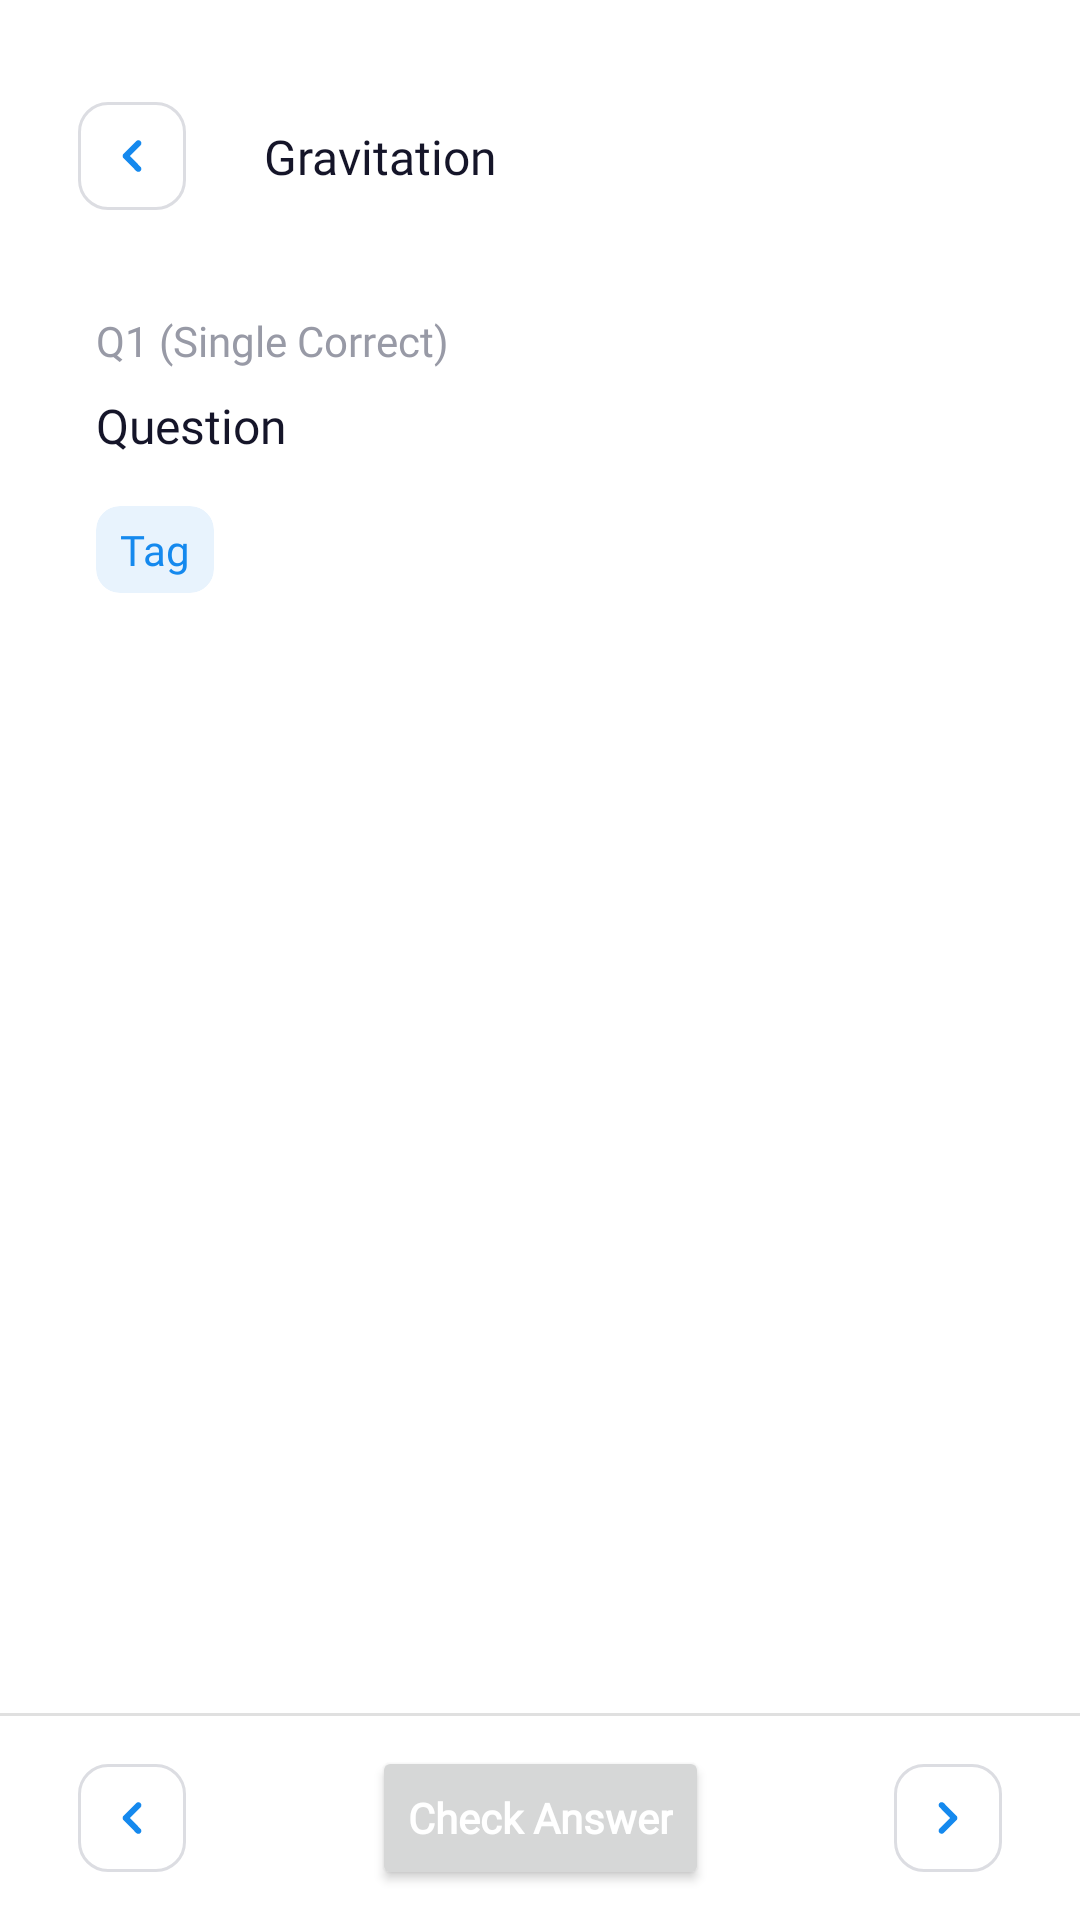

Layout XML and referenced resources for this Android screen:
<!-- AndroidManifest.xml: application theme Theme.AndroidTaskMathonGo -->
<!-- res/layout/activity_option.xml -->
<?xml version="1.0" encoding="utf-8"?>
<androidx.constraintlayout.widget.ConstraintLayout
    xmlns:android="http://schemas.android.com/apk/res/android"
    xmlns:app="http://schemas.android.com/apk/res-auto"
    xmlns:tools="http://schemas.android.com/tools"
    android:layout_width="match_parent"
    android:layout_height="match_parent"
    tools:context=".activity.OptionActivity"
    android:background="@color/app_theme">

    <androidx.core.widget.NestedScrollView
        android:id="@+id/scroll_view"
        android:layout_width="match_parent"
        android:layout_height="0dp"
        android:layout_marginBottom="8dp"
        app:layout_constraintBottom_toTopOf="@id/divider2"
        app:layout_constraintTop_toTopOf="parent">

        <androidx.constraintlayout.widget.ConstraintLayout
            android:layout_width="match_parent"
            android:layout_height="wrap_content"
            android:background="@color/app_theme"
            tools:context=".activity.OptionActivity">

            <ImageView
                android:id="@+id/image_view_back"
                style="?android:borderlessButtonStyle"
                android:layout_width="wrap_content"
                android:layout_height="wrap_content"
                android:layout_marginTop="24dp"
                app:layout_constraintStart_toStartOf="parent"
                app:layout_constraintTop_toTopOf="parent"
                app:srcCompat="@drawable/ic_back_button" />

            <TextView
                android:id="@+id/text_view_unit_name_detail"
                android:layout_width="wrap_content"
                android:layout_height="wrap_content"
                android:fontFamily="@font/sf_pro_display_medium"
                android:text="@string/gravitation"
                android:textColor="@color/text_color"
                android:textFontWeight="500"
                android:textSize="16sp"
                app:layout_constraintBottom_toBottomOf="@+id/image_view_back"
                app:layout_constraintStart_toEndOf="@+id/image_view_back"
                app:layout_constraintTop_toTopOf="@+id/image_view_back" />

            <TextView
                android:id="@+id/text_view_ques_no_detail"
                android:layout_width="0dp"
                android:layout_height="wrap_content"
                android:layout_marginStart="32dp"
                android:layout_marginTop="24dp"
                android:layout_marginEnd="32dp"
                android:ellipsize="end"
                android:fontFamily="@font/sf_pro_display_regular"
                android:maxLines="1"
                android:text="@string/q1_single_correct"
                android:textColor="@color/text_light_color"
                android:textFontWeight="500"
                android:textSize="14sp"
                app:layout_constraintEnd_toEndOf="parent"
                app:layout_constraintStart_toStartOf="parent"
                app:layout_constraintTop_toBottomOf="@+id/image_view_back" />

            <TextView
                android:id="@+id/text_view_question_detail"
                android:layout_width="0dp"
                android:layout_height="wrap_content"
                android:layout_marginStart="32dp"
                android:layout_marginTop="8dp"
                android:layout_marginEnd="32dp"
                android:fontFamily="@font/sf_pro_display_regular"
                android:text="@string/question"
                android:textColor="@color/text_color"
                android:textFontWeight="500"
                android:textSize="16sp"
                app:layout_constraintEnd_toEndOf="parent"
                app:layout_constraintStart_toStartOf="parent"
                app:layout_constraintTop_toBottomOf="@+id/text_view_ques_no_detail" />

            <androidx.cardview.widget.CardView
                android:id="@+id/card_view_tag_detail"
                android:layout_width="wrap_content"
                android:layout_height="wrap_content"
                android:layout_marginStart="32dp"
                android:layout_marginTop="16dp"
                android:backgroundTint="@color/blue_light_theme"
                app:cardCornerRadius="8dp"
                app:cardElevation="0dp"
                app:layout_constraintStart_toStartOf="parent"
                app:layout_constraintTop_toBottomOf="@+id/text_view_question_detail">

                <TextView
                    android:id="@+id/text_view_tag_detail"
                    android:layout_width="wrap_content"
                    android:layout_height="wrap_content"
                    android:fontFamily="@font/sf_pro_display_regular"
                    android:paddingStart="8dp"
                    android:paddingTop="5dp"
                    android:paddingEnd="8dp"
                    android:paddingBottom="5dp"
                    android:text="Tag"
                    android:textColor="@color/blue_theme"
                    android:textSize="14sp" />
            </androidx.cardview.widget.CardView>

            <androidx.recyclerview.widget.RecyclerView
                android:id="@+id/recycler_view_options"
                android:layout_width="match_parent"
                android:layout_height="match_parent"
                android:layout_marginStart="32dp"
                android:layout_marginTop="24dp"
                android:layout_marginEnd="32dp"
                app:layout_constraintEnd_toEndOf="parent"
                app:layout_constraintStart_toStartOf="parent"
                app:layout_constraintTop_toBottomOf="@+id/card_view_tag_detail" />

            <TextView
                android:id="@+id/text_view_hardcode_sol"
                android:layout_width="wrap_content"
                android:layout_height="wrap_content"
                android:layout_marginStart="32dp"
                android:layout_marginTop="24dp"
                android:text="@string/solution"
                android:textSize="14sp"
                android:textColor="@color/text_light_color"
                android:fontFamily="@font/sf_pro_display_medium"
                app:layout_constraintStart_toStartOf="parent"
                app:layout_constraintTop_toBottomOf="@+id/recycler_view_options"
                android:visibility="gone"/>

            <TextView
                android:id="@+id/text_view_sol"
                android:layout_width="0dp"
                android:layout_height="wrap_content"
                android:layout_marginStart="32dp"
                android:layout_marginTop="8dp"
                android:layout_marginEnd="32dp"
                android:layout_marginBottom="8dp"
                android:fontFamily="@font/sf_pro_display_medium"
                android:text="@string/solution"
                android:textColor="@color/text_color"
                android:textSize="16sp"
                app:layout_constraintBottom_toBottomOf="parent"
                app:layout_constraintEnd_toEndOf="parent"
                app:layout_constraintStart_toStartOf="parent"
                app:layout_constraintTop_toBottomOf="@+id/text_view_hardcode_sol"
                android:visibility="gone"/>

        </androidx.constraintlayout.widget.ConstraintLayout>
    </androidx.core.widget.NestedScrollView>

    <View
        android:id="@+id/divider2"
        android:layout_width="0dp"
        android:layout_height="1dp"
        android:layout_marginBottom="68dp"
        android:background="?android:attr/listDivider"
        app:layout_constraintBottom_toBottomOf="parent"
        app:layout_constraintEnd_toEndOf="parent"
        app:layout_constraintStart_toStartOf="parent" />

    <Button
        android:id="@+id/check_ans_button"
        android:layout_width="wrap_content"
        android:layout_height="wrap_content"
        android:text="@string/check_answer"
        android:textAllCaps="false"
        android:textColor="@color/app_theme"
        android:fontFamily="@font/sf_pro"
        android:textStyle="bold"
        app:layout_constraintBottom_toBottomOf="parent"
        app:layout_constraintEnd_toEndOf="parent"
        app:layout_constraintStart_toStartOf="parent"
        app:layout_constraintTop_toBottomOf="@+id/divider2" />

    <ImageView
        android:id="@+id/image_view_next_ques"
        style="?android:borderlessButtonStyle"
        android:layout_width="wrap_content"
        android:layout_height="wrap_content"
        app:layout_constraintBottom_toBottomOf="parent"
        app:layout_constraintEnd_toEndOf="parent"
        app:layout_constraintTop_toBottomOf="@+id/divider2"
        app:srcCompat="@drawable/ic_next_button" />

    <ImageView
        android:id="@+id/image_view_prev_ques"
        style="?android:borderlessButtonStyle"
        android:layout_width="wrap_content"
        android:layout_height="wrap_content"
        app:layout_constraintBottom_toBottomOf="parent"
        app:layout_constraintStart_toStartOf="parent"
        app:layout_constraintTop_toBottomOf="@+id/divider2"
        app:srcCompat="@drawable/ic_back_button" />
</androidx.constraintlayout.widget.ConstraintLayout>
<!-- resources referenced by this layout -->
<resources>
  <color name="app_theme">#FFFFFF</color>
  <color name="blue_light_theme">#E8F3FD</color>
  <color name="blue_theme">#1589EE</color>
  <color name="text_color">#151529</color>
  <color name="text_light_color">#989AA6</color>
  <!-- drawable ic_back_button (drawable) -->
  <vector xmlns:android="http://schemas.android.com/apk/res/android"
      android:width="36dp"
      android:height="36dp"
      android:viewportWidth="36"
      android:viewportHeight="36">
    <path
        android:strokeWidth="1"
        android:pathData="M10,0.5L26,0.5A9.5,9.5 0,0 1,35.5 10L35.5,26A9.5,9.5 0,0 1,26 35.5L10,35.5A9.5,9.5 0,0 1,0.5 26L0.5,10A9.5,9.5 0,0 1,10 0.5z"
        android:fillColor="#ffffff"
        android:strokeColor="#DCDDE2"/>
    <path
        android:pathData="M17.29,18L20.83,14.46C21.0163,14.2726 21.1208,14.0192 21.1208,13.755C21.1208,13.4908 21.0163,13.2374 20.83,13.05C20.737,12.9563 20.6264,12.8819 20.5046,12.8311C20.3827,12.7803 20.252,12.7542 20.12,12.7542C19.988,12.7542 19.8573,12.7803 19.7354,12.8311C19.6136,12.8819 19.503,12.9563 19.41,13.05L15.17,17.29C15.0763,17.383 15.0019,17.4936 14.9511,17.6154C14.9003,17.7373 14.8742,17.868 14.8742,18C14.8742,18.132 14.9003,18.2627 14.9511,18.3846C15.0019,18.5064 15.0763,18.617 15.17,18.71L19.41,23C19.5034,23.0927 19.6143,23.166 19.7361,23.2158C19.8579,23.2655 19.9884,23.2908 20.12,23.29C20.2516,23.2908 20.3821,23.2655 20.5039,23.2158C20.6257,23.166 20.7366,23.0927 20.83,23C21.0163,22.8126 21.1208,22.5592 21.1208,22.295C21.1208,22.0308 21.0163,21.7774 20.83,21.59L17.29,18Z"
        android:fillColor="#1589EE"/>
  </vector>
  <!-- drawable ic_next_button (drawable) -->
  <vector xmlns:android="http://schemas.android.com/apk/res/android"
      android:width="36dp"
      android:height="36dp"
      android:viewportWidth="36"
      android:viewportHeight="36">
    <path
        android:strokeWidth="1"
        android:pathData="M26,35.5L10,35.5A9.5,9.5 0,0 1,0.5 26L0.5,10A9.5,9.5 0,0 1,10 0.5L26,0.5A9.5,9.5 0,0 1,35.5 10L35.5,26A9.5,9.5 0,0 1,26 35.5z"
        android:fillColor="#ffffff"
        android:strokeColor="#DCDDE2"/>
    <path
        android:pathData="M18.71,18L15.17,21.54C14.9837,21.7274 14.8792,21.9808 14.8792,22.245C14.8792,22.5092 14.9837,22.7626 15.17,22.95C15.263,23.0437 15.3736,23.1181 15.4954,23.1689C15.6173,23.2197 15.748,23.2458 15.88,23.2458C16.012,23.2458 16.1427,23.2197 16.2646,23.1689C16.3864,23.1181 16.497,23.0437 16.59,22.95L20.83,18.71C20.9237,18.617 20.9981,18.5064 21.0489,18.3846C21.0997,18.2627 21.1258,18.132 21.1258,18C21.1258,17.868 21.0997,17.7373 21.0489,17.6154C20.9981,17.4936 20.9237,17.383 20.83,17.29L16.59,13C16.4966,12.9073 16.3857,12.834 16.2639,12.7842C16.1421,12.7345 16.0116,12.7092 15.88,12.71C15.7484,12.7092 15.6179,12.7345 15.4961,12.7842C15.3743,12.834 15.2634,12.9073 15.17,13C14.9837,13.1874 14.8792,13.4408 14.8792,13.705C14.8792,13.9692 14.9837,14.2226 15.17,14.41L18.71,18Z"
        android:fillColor="#1589EE"/>
  </vector>
  <string name="check_answer">Check Answer</string>
  <string name="gravitation">Gravitation</string>
  <string name="q1_single_correct">Q1 (Single Correct)</string>
  <string name="question">Question</string>
  <string name="solution">Solution:</string>
  <style name="Theme.AndroidTaskMathonGo" parent="Theme.MaterialComponents.Light.NoActionBar">
          
          <item name="colorPrimary">@color/blue_theme</item>
          <item name="colorPrimaryVariant">@color/blue_theme</item>
          <item name="colorOnPrimary">@color/white</item>
          
          <item name="colorSecondary">@color/teal_200</item>
          <item name="colorSecondaryVariant">@color/teal_700</item>
          <item name="colorOnSecondary">@color/black</item>
          
          <item name="android:statusBarColor" tools:targetApi="l">?attr/colorPrimaryVariant</item>
          
      </style>
  <color name="white">#FFFFFFFF</color>
  <color name="teal_200">#FF03DAC5</color>
  <color name="teal_700">#FF018786</color>
  <color name="black">#FF000000</color>
</resources>
